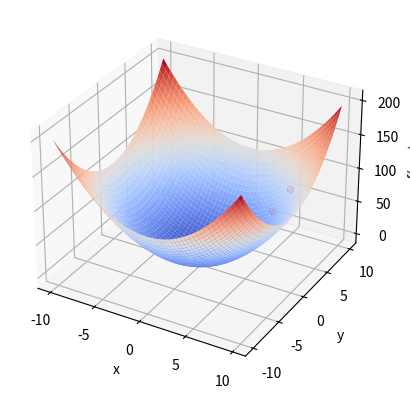

Write the Python code that produced this figure.
import numpy as np
import matplotlib.pyplot as plt
from mpl_toolkits.mplot3d import Axes3D

# Define the function to be minimized (a simple quadratic function)
def f(x, y):
    return x**2 + y**2

# Define the partial derivatives of the function with respect to x and y
def df_dx(x, y):
    return 2 * x

def df_dy(x, y):
    return 2 * y

# Define the gradient descent algorithm
def gradient_descent(start_x, start_y, learning_rate, num_iterations):
    # Initialize the parameters
    x = start_x
    y = start_y
    history = []
    
    # Perform the gradient descent iterations
    for i in range(num_iterations):
        # Calculate the gradients
        grad_x = df_dx(x, y)
        grad_y = df_dy(x, y)
        
        # Update the parameters
        x = x - learning_rate * grad_x
        y = y - learning_rate * grad_y
        
        # Save the history of the parameters
        history.append((x, y, f(x, y)))
    
    return x, y, f(x, y), history

# Define the meshgrid for plotting the function
x_range = np.arange(-10, 10, 0.1)
y_range = np.arange(-10, 10, 0.1)
X, Y = np.meshgrid(x_range, y_range)
Z = f(X, Y)

# Perform gradient descent and plot the results
start_x, start_y = 8, 8
learning_rate = 0.1
num_iterations = 20
x_opt, y_opt, f_opt, history = gradient_descent(start_x, start_y, learning_rate, num_iterations)

fig = plt.figure()
ax = fig.add_subplot(111, projection='3d')
ax.plot_surface(X, Y, Z, cmap='coolwarm')
ax.scatter(*zip(*history), c='r', marker='o')
ax.set_xlabel('x')
ax.set_ylabel('y')
ax.set_zlabel('f(x, y)')
plt.show()